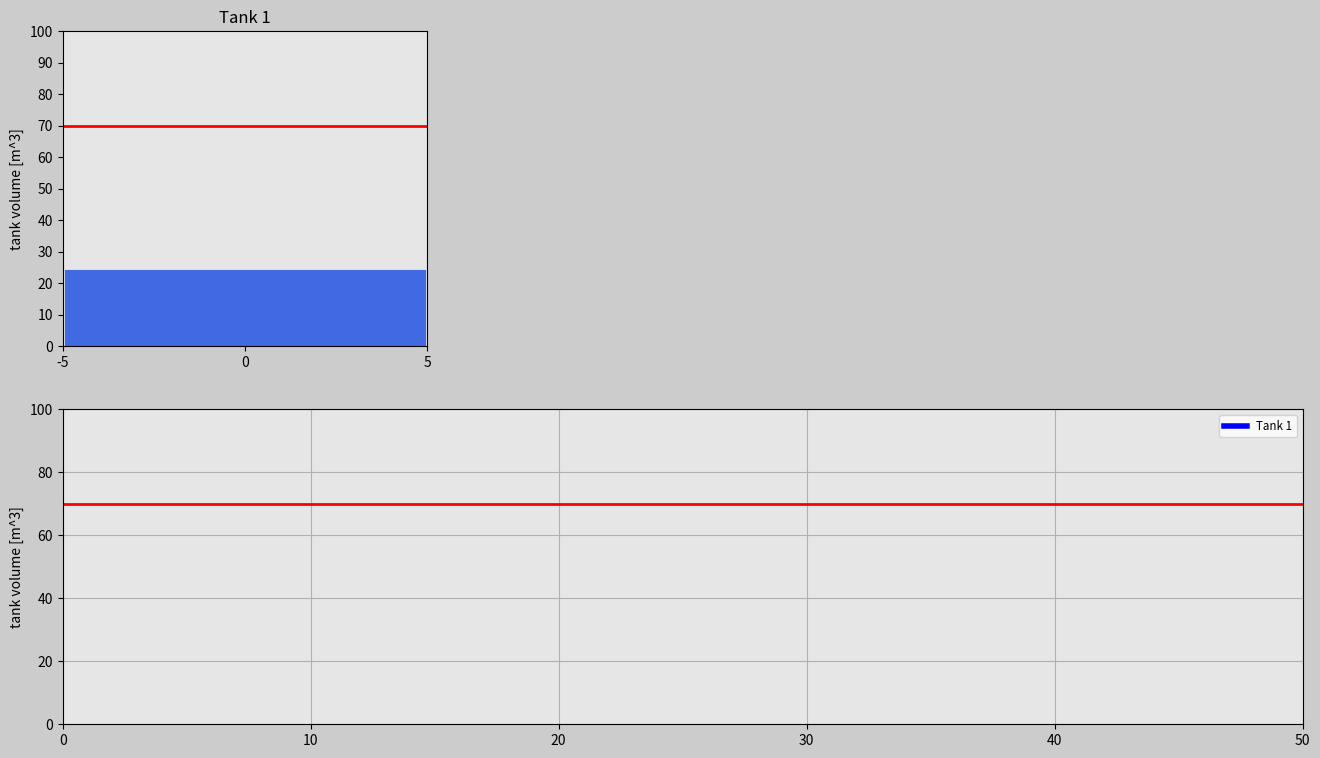

This chart was generated by the following Python code:
import matplotlib.pyplot as plt 
import matplotlib.gridspec as gridspec
import matplotlib.animation as animation
import numpy as np

radius = 5  # Radius of the tank - the tank is round
bottom = 0  # Initial volume of the tank
final_volume = 100  # Final volume of the tank
dVol = 10   # The change of volume on the vertical scale
width_ratio = 1 # Necessary for the horizontal axis
dt = 0.04   # Time interval
t0 = 0  # Initial time of the simulation
t_end = 50  # Final time of the simulation
frame_amount = int(t_end / dt)  # Frame amount of the simulation
t = np.arange(t0, t_end+dt, dt) # Time vector
density_water = 1000    # [kg/m^3]

Kp1 = 1000  # Proportional constant for the 1st tank
Kp2 = 1000  # Proportional constant for the 2nd tank
Kp3 = 5000  # Proportional constant for the 3rd tank

vol_o1_i = 30   # Initial volume of the 1st tank
vol_r1_i = 70   # Initial reference volume of the 1st tank
vol_o2_i = 40   # Initial volume of the 2nd tank
vol_r2_i = 10   # Initial reference of the 2nd tank
vol_o3_i = 50   # Initial volume of the 3rd tank
vol_r3_i = 20   # Initial reference volume of the 3rd 

# 1st tank
vol_r1 = np.zeros(len(t))   # 0 vector for storing reference volume values
vol_r1[0] = vol_r1_i
volume_Tank1 = np.zeros(len(t)) # 0 vector for true volume values
volume_Tank1[0] = vol_o1_i      # Insert the initial true volume as the inital element of the vector
error1 = np.zeros(len(t))       # Create a 0 vector to store error values in the simulation
m_dot1 = Kp1 * error1           # Compute a 0 vector to store mass flow control input

#  Start the simulation
for i in range(1, len(t)):      # Iterate throughout the simulation (i goes from 1 till the length of the time vector, Last element not counted, if len(t) = 1251, then you go till 1250)
    if(i < 300):
        #Determine reference value vector for tank 1 for this region, if i is less than 300
        vol_r1[i] = vol_r1_i
    elif(i < 600):
        # Determine reference value vector for tank 1 for this region, if i is less than 600 and greater than 300
        vol_r1[i] = 20
    elif(i < 900):
        # Determine reference value vector for tank 1 for this region, if i is less than 900 and greater than 600
        vol_r1[i] = 90
    else:
        vol_r1[i] = 50

    # Compute the errors between the reference values and the true values for tank 1
    error1[i-1] = vol_r1[i-1] - volume_Tank1[i-1]

    # Compute the control inputs for all the tanks
    m_dot1[i] = Kp1 * error1[i-1]

    # Compute the true tank volumes in the next time step through this numerical integration (trapazoidal rule)
    volume_Tank1[i] = volume_Tank1[i - 1] + ((m_dot1[i-1] + m_dot1[i])/(2 * density_water))*dt

# Start the simulation
vol_r1_2 = vol_r1

def update_plot(num):
    if(num >= len(volume_Tank1)):
        num = len(volume_Tank1)-1

    tank_12.set_data([0,0], [-63, volume_Tank1[num] - 63])
    tnk_1.set_data(t[0:num], volume_Tank1[0:num])
    vol_r1.set_data([-radius*width_ratio, radius*width_ratio], [vol_r1_2[num], vol_r1_2[num]])
    vol_r1_line.set_data([t0,t_end], [vol_r1_2[num], vol_r1_2[num]])

    return vol_r1, tank_12, vol_r1_line, tnk_1

# Set up your figure properties
fig = plt.figure(figsize=(16,9), dpi=120, facecolor=(0.8,0.8,0.8))
gs = gridspec.GridSpec(2,3)

# Create object for Tank 1
ax0 = fig.add_subplot(gs[0,0], facecolor=(0.9,0.9,0.9))
vol_r1,=ax0.plot([],[],'r',linewidth=2)
tank_12,= ax0.plot([],[],'royalblue', linewidth=260, zorder=0)
plt.xlim(-radius*width_ratio, radius*width_ratio)
plt.ylim(bottom,final_volume)
plt.xticks(np.arange(-radius,radius+1,radius))
plt.yticks(np.arange(bottom, final_volume+dVol, dVol))
plt.ylabel('tank volume [m^3]')
plt.title('Tank 1')

# Create volume function
ax3 = fig.add_subplot(gs[1,:], facecolor=(0.9,0.9,0.9))
vol_r1_line,=ax3.plot([],[],'r',linewidth=2)
tnk_1,=ax3.plot([],[],'blue', linewidth=4, label='Tank 1')
plt.xlim(0, t_end)
plt.ylim(0, final_volume)
plt.ylabel("tank volume [m^3]")
plt.grid(True)
plt.legend(loc='upper right', fontsize='small')

plane_ani = animation.FuncAnimation(fig,update_plot,frames=frame_amount, interval=20, repeat = True, blit=True)
plt.show()